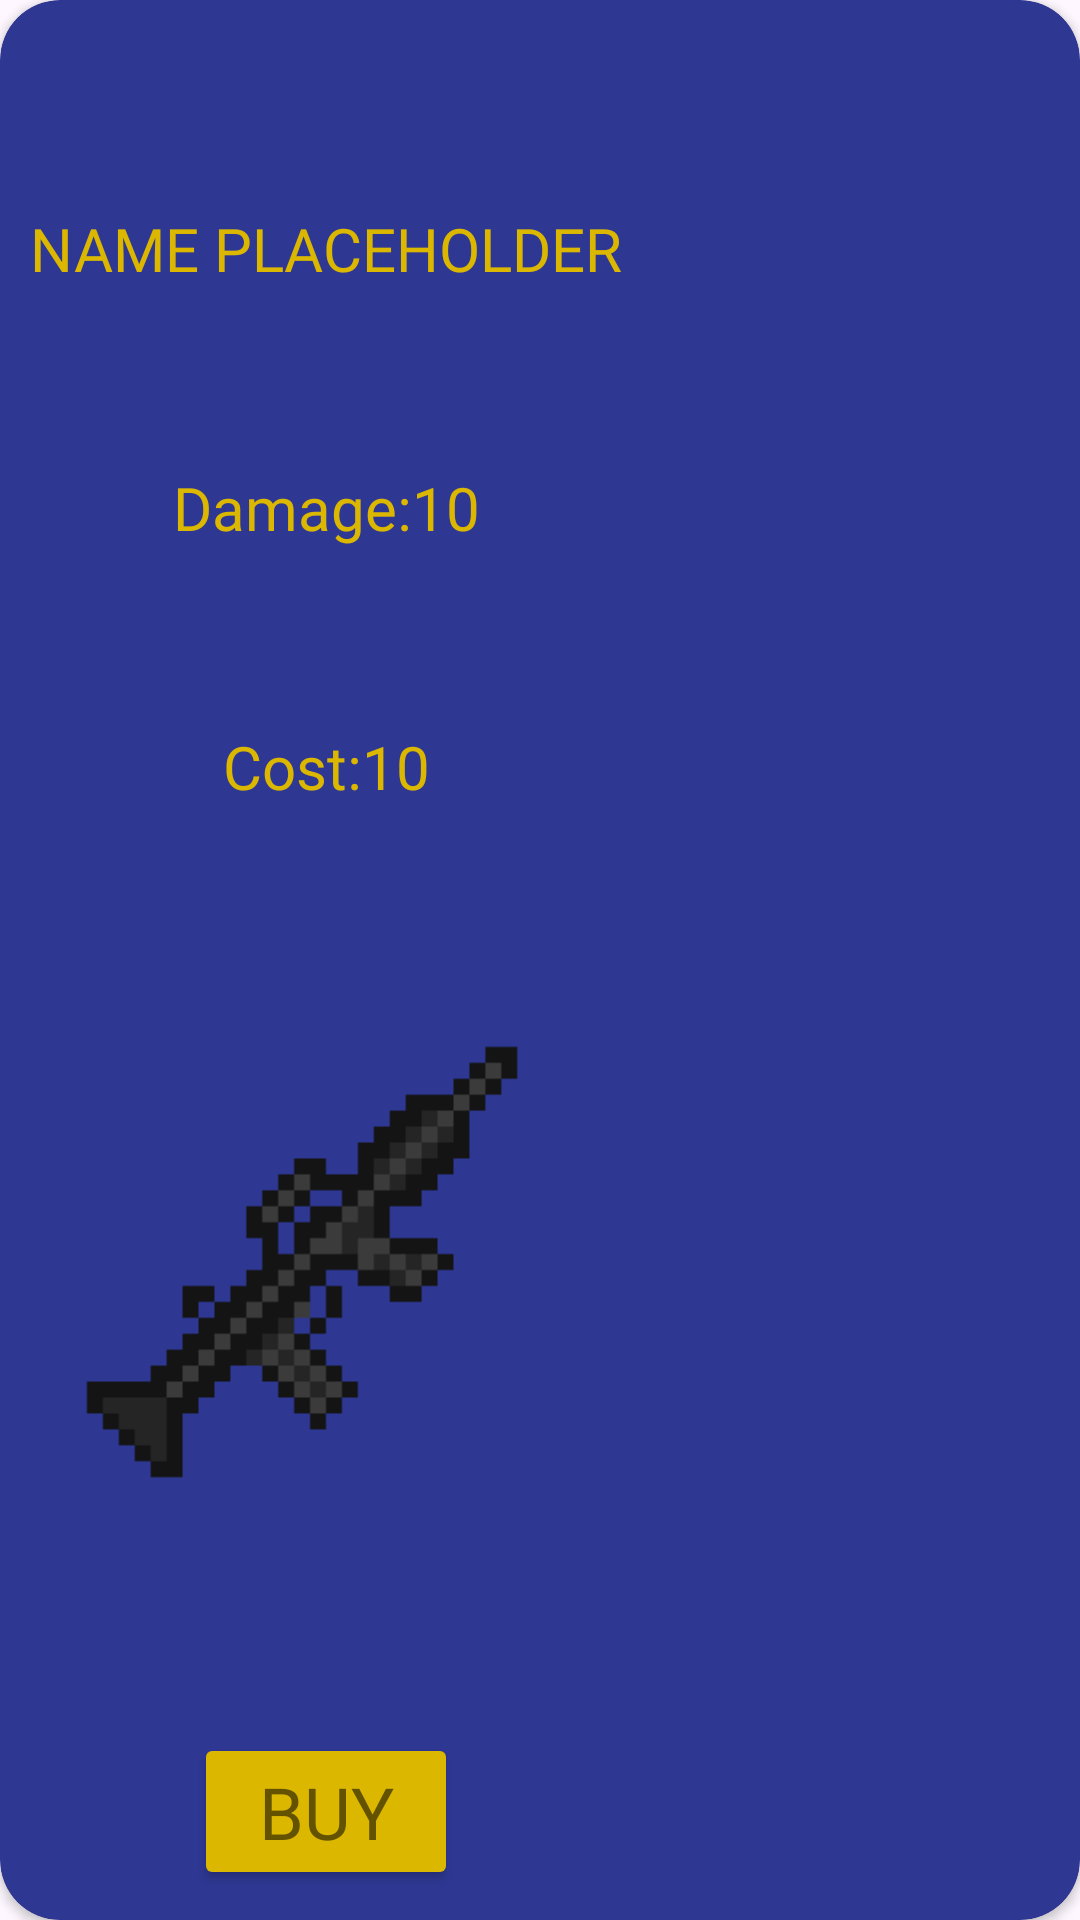

The Android layout XML behind this screen, and the referenced resources:
<!-- AndroidManifest.xml: application theme Theme.BobTheDefender -->
<!-- res/layout/weapon_list_item.xml -->
<?xml version="1.0" encoding="utf-8"?>
<androidx.cardview.widget.CardView xmlns:android="http://schemas.android.com/apk/res/android"
    xmlns:app="http://schemas.android.com/apk/res-auto"
    android:layout_width="wrap_content"
    android:layout_height="match_parent"
    android:layout_marginHorizontal="20dp"
    android:layout_marginVertical="5dp"
    app:cardBackgroundColor="@color/light_blue"
    app:cardCornerRadius="20dp">

    <androidx.constraintlayout.widget.ConstraintLayout
        android:layout_width="wrap_content"
        android:layout_height="match_parent"
        android:padding="10dp">

        <TextView
            android:id="@+id/weapon_name"
            android:layout_width="wrap_content"
            android:layout_height="wrap_content"
            android:fontFamily="@font/aldrich"
            android:text="@string/name_placeholder"
            android:textColor="@color/golden_yellow"
            android:textSize="20sp"
            app:layout_constraintBottom_toTopOf="@+id/weapon_damage_label"
            app:layout_constraintEnd_toEndOf="parent"
            app:layout_constraintHorizontal_bias="0.5"
            app:layout_constraintStart_toStartOf="parent"
            app:layout_constraintTop_toTopOf="parent" />

        <TextView
            android:id="@+id/weapon_damage_label"
            android:layout_width="wrap_content"
            android:layout_height="wrap_content"
            android:fontFamily="@font/aldrich"
            android:text="@string/damage"
            android:textColor="@color/golden_yellow"
            android:textSize="20sp"
            app:layout_constraintBottom_toTopOf="@+id/weapon_cost_label"
            app:layout_constraintEnd_toStartOf="@+id/weapon_damage"
            app:layout_constraintHorizontal_bias="0.5"
            app:layout_constraintHorizontal_chainStyle="packed"
            app:layout_constraintStart_toStartOf="parent"
            app:layout_constraintTop_toBottomOf="@+id/weapon_name" />

        <TextView
            android:id="@+id/weapon_damage"
            android:layout_width="wrap_content"
            android:layout_height="wrap_content"
            android:fontFamily="@font/aldrich"
            android:text="@string/number_placeholder"
            android:textColor="@color/golden_yellow"
            android:textSize="20sp"
            app:layout_constraintBottom_toBottomOf="@+id/weapon_damage_label"
            app:layout_constraintEnd_toEndOf="parent"
            app:layout_constraintHorizontal_bias="0.5"
            app:layout_constraintStart_toEndOf="@+id/weapon_damage_label"
            app:layout_constraintTop_toTopOf="@+id/weapon_damage_label" />

        <TextView
            android:id="@+id/weapon_cost_label"
            android:layout_width="wrap_content"
            android:layout_height="wrap_content"
            android:fontFamily="@font/aldrich"
            android:text="@string/cost"
            android:textColor="@color/golden_yellow"
            android:textSize="20sp"
            app:layout_constraintBottom_toTopOf="@+id/weapon_image"
            app:layout_constraintEnd_toStartOf="@+id/weapon_cost"
            app:layout_constraintHorizontal_bias="0.5"
            app:layout_constraintHorizontal_chainStyle="packed"
            app:layout_constraintStart_toStartOf="parent"
            app:layout_constraintTop_toBottomOf="@+id/weapon_damage_label" />

        <TextView
            android:id="@+id/weapon_cost"
            android:layout_width="wrap_content"
            android:layout_height="wrap_content"
            android:fontFamily="@font/aldrich"
            android:text="@string/number_placeholder"
            android:textColor="@color/golden_yellow"
            android:textSize="20sp"
            app:layout_constraintBottom_toBottomOf="@+id/weapon_cost_label"
            app:layout_constraintEnd_toEndOf="parent"
            app:layout_constraintHorizontal_bias="0.5"
            app:layout_constraintStart_toEndOf="@+id/weapon_cost_label"
            app:layout_constraintTop_toTopOf="@+id/weapon_cost_label" />

        <ImageView
            android:id="@+id/weapon_image"
            android:layout_width="170dp"
            android:layout_height="170dp"
            android:layout_marginTop="10dp"
            android:layout_marginBottom="10dp"
            android:src="@drawable/m16"
            app:layout_constraintBottom_toTopOf="@+id/buy_button"
            app:layout_constraintEnd_toEndOf="parent"
            app:layout_constraintHorizontal_bias="0.5"
            app:layout_constraintStart_toStartOf="parent"
            app:layout_constraintTop_toBottomOf="@+id/weapon_cost_label"
            android:importantForAccessibility="no" />

        <Button
            android:id="@+id/buy_button"
            android:layout_width="wrap_content"
            android:layout_height="wrap_content"
            android:backgroundTint="@color/golden_yellow"
            android:fontFamily="@font/aldrich"
            android:text="@string/buy"
            android:textAlignment="center"
            android:textColor="@color/dark_yellow"
            android:textSize="24sp"
            app:layout_constraintBottom_toBottomOf="parent"
            app:layout_constraintEnd_toEndOf="parent"
            app:layout_constraintStart_toStartOf="parent" />

    </androidx.constraintlayout.widget.ConstraintLayout>
</androidx.cardview.widget.CardView>
<!-- resources referenced by this layout -->
<resources>
  <color name="dark_yellow">#FF635200</color>
  <color name="golden_yellow">#FFDCB700</color>
  <color name="light_blue">#FF2E3893</color>
  <!-- drawable m16: png bitmap (drawable, 3351 bytes) -->
  <string name="buy">Buy</string>
  <string name="cost">Cost:</string>
  <string name="damage">Damage:</string>
  <string name="name_placeholder">NAME PLACEHOLDER</string>
  <string name="number_placeholder">10</string>
  <style name="Theme.BobTheDefender" parent="Base.Theme.BobTheDefender" />
  <style name="Base.Theme.BobTheDefender" parent="Theme.Material3.DayNight.NoActionBar">
          
          
      </style>
</resources>
